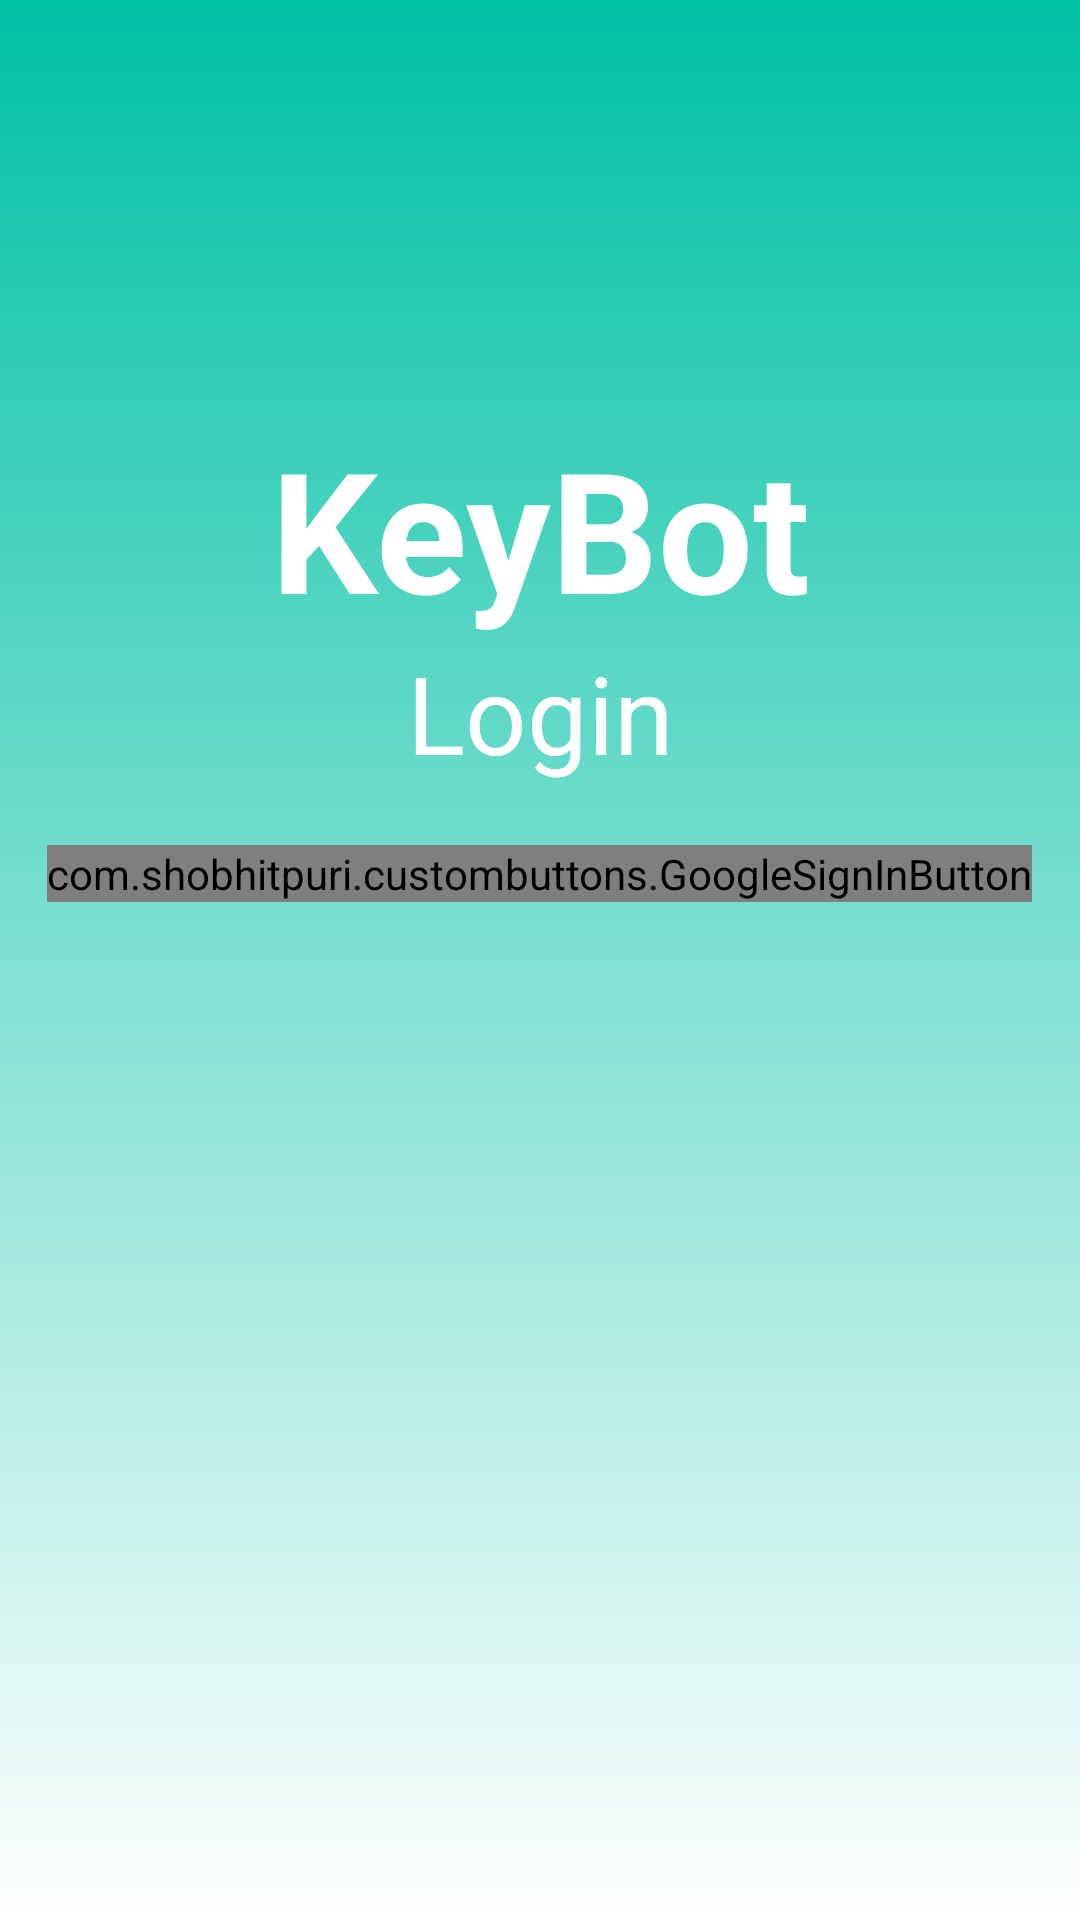

The Android layout XML behind this screen, and the referenced resources:
<!-- AndroidManifest.xml: activity theme LoginTheme -->
<!-- res/layout/activity_login.xml -->
<?xml version="1.0" encoding="utf-8"?>
<androidx.constraintlayout.widget.ConstraintLayout xmlns:android="http://schemas.android.com/apk/res/android"
    xmlns:app="http://schemas.android.com/apk/res-auto"
    xmlns:tools="http://schemas.android.com/tools"
    android:id="@+id/loginconstr"
    android:layout_width="match_parent"
    android:layout_height="match_parent"
    android:background="@drawable/backlogin"
    android:animateLayoutChanges="true"
    tools:context=".LoginActivity">

    <LinearLayout
        android:id="@+id/linearlogin"
        android:layout_width="match_parent"
        android:layout_height="wrap_content"
        android:orientation="vertical"
        android:animateLayoutChanges="true"
        app:layout_constraintBottom_toBottomOf="parent"
        app:layout_constraintEnd_toEndOf="parent"
        app:layout_constraintStart_toStartOf="parent"
        app:layout_constraintTop_toTopOf="parent"
        app:layout_constraintVertical_bias="0.29000002">

        <TextView
            android:id="@+id/textViewKeyBot"
            android:layout_width="match_parent"
            android:layout_height="wrap_content"
            android:gravity="center_horizontal"
            android:text="KeyBot"
            android:textAppearance="@style/TextAppearance.AppCompat.Display1"
            android:textColor="#FFFFFF"
            android:textSize="56sp"
            android:textStyle="bold" />

        <TextView
            android:id="@+id/textViewlogin"
            android:layout_width="match_parent"
            android:layout_height="wrap_content"
            android:gravity="center_horizontal"
            android:text="Login"
            android:textColor="#FFFFFF"
            android:textColorHint="#FFFFFF"
            android:textSize="36sp" />

        <com.shobhitpuri.custombuttons.GoogleSignInButton
            android:id="@+id/signInButton"
            android:layout_width="wrap_content"
            android:layout_height="wrap_content"
            android:layout_gravity="center_horizontal"
            android:layout_marginTop="20sp"
            android:text="Sign In with google"
            app:isDarkTheme="false" />
    </LinearLayout>

</androidx.constraintlayout.widget.ConstraintLayout>
<!-- resources referenced by this layout -->
<resources>
  <!-- drawable backlogin (drawable) -->
  <?xml version="1.0" encoding="utf-8"?>
  <shape xmlns:android="http://schemas.android.com/apk/res/android">
      <gradient
          android:angle="270"
          android:startColor="@color/backgreen"
          android:endColor="#DDFFFFFF"/>
  
  </shape>
  <style name="LoginTheme" parent="Theme.AppCompat.Light.NoActionBar">
          <item name="android:windowAnimationStyle">@null</item>
          <item name="android:windowNoTitle">true</item>
          <item name="android:windowActionBar">false</item>
          <item name="android:windowFullscreen">true</item>
          <item name="android:windowContentOverlay">@null</item>
  
      </style>
  <color name="backgreen">#00C1A5</color>
</resources>
